Dataset: data (GitHub, minh-sudo/CatBreed). Classes: abyssinian cat, mumbai, persian cat, siamese cat.

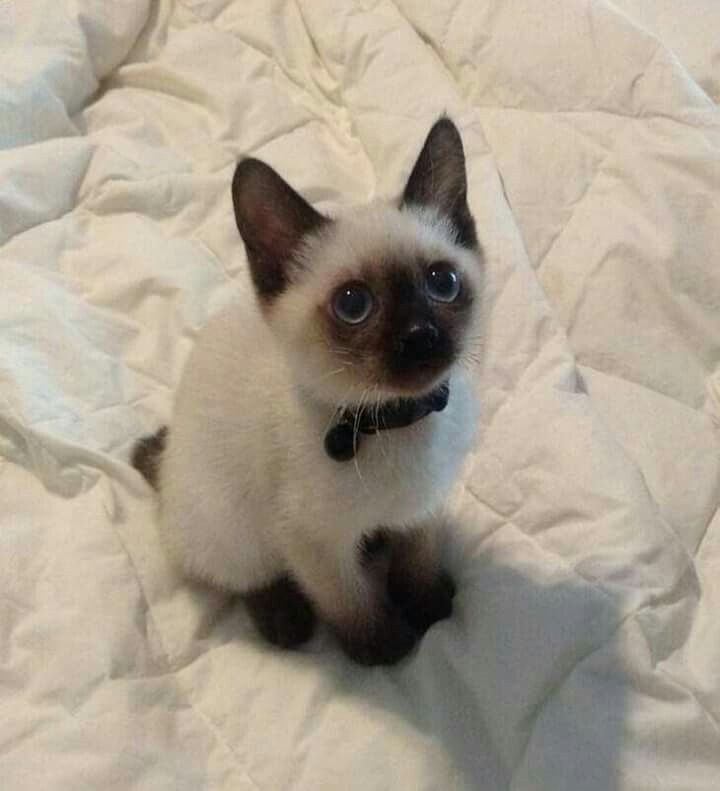
Label: siamese cat

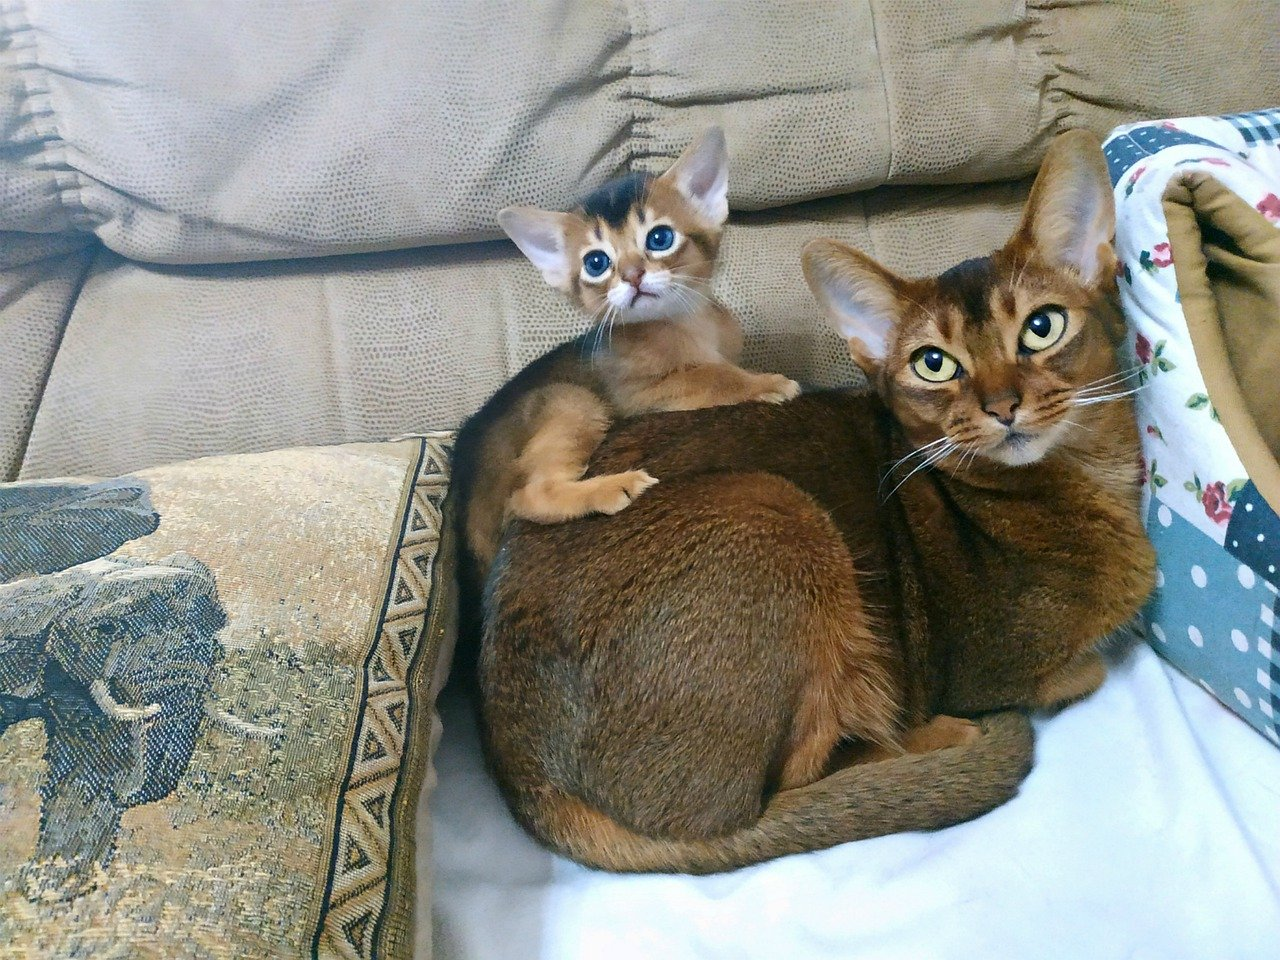
Label: abyssinian cat

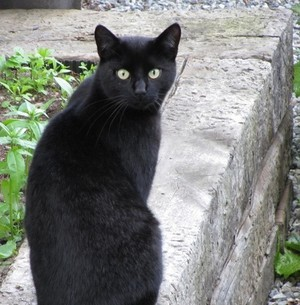
Label: mumbai

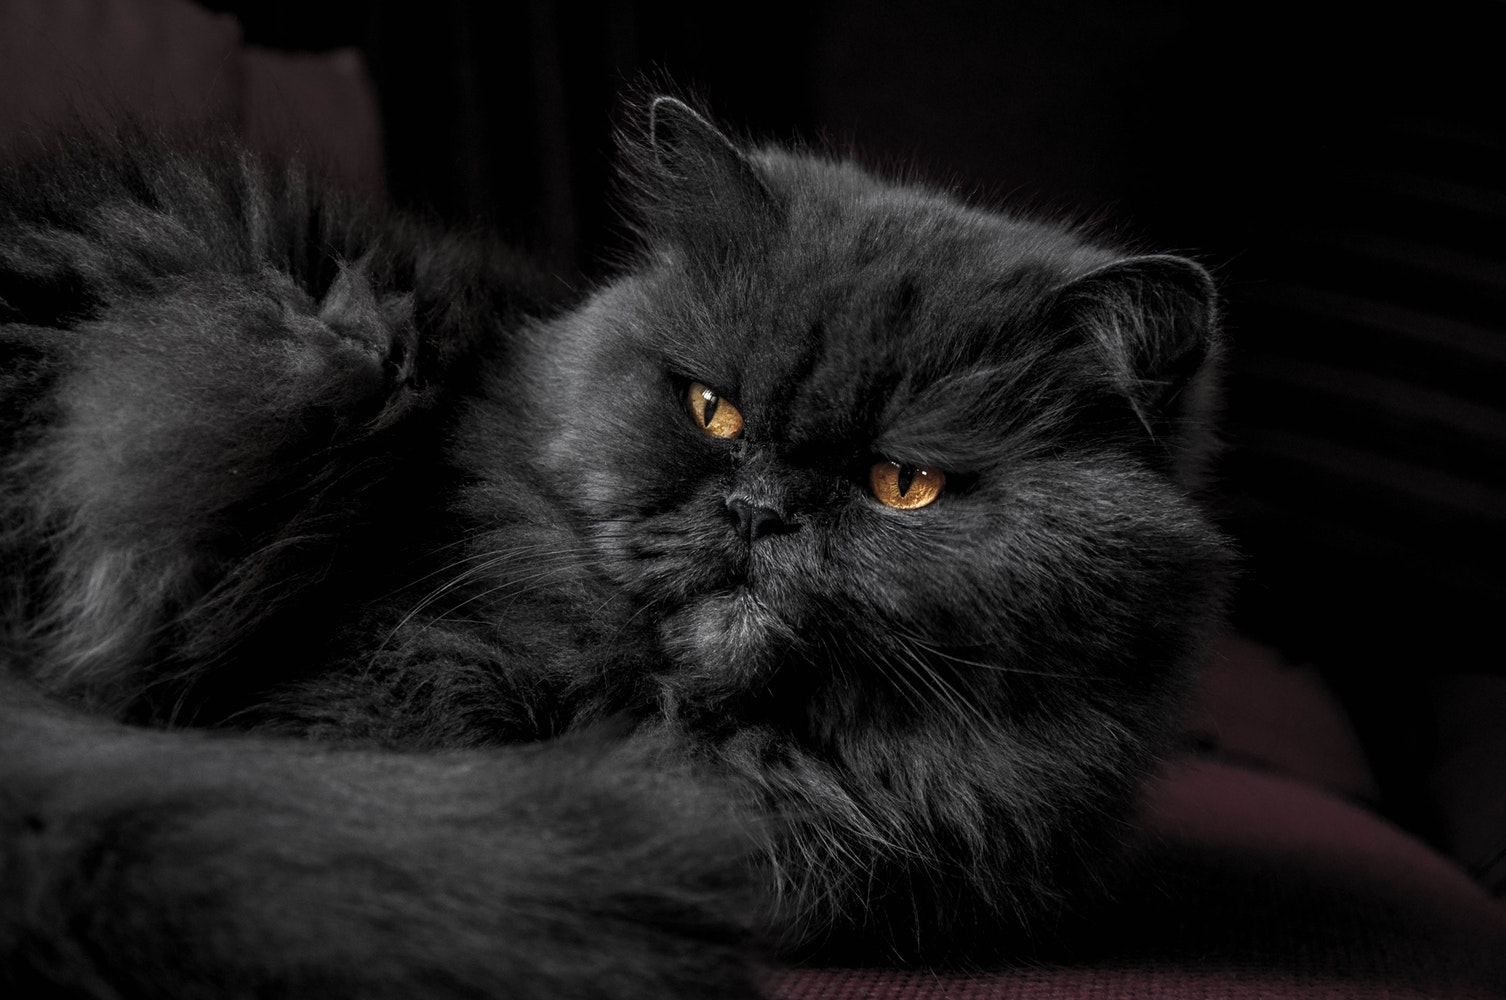
Label: persian cat

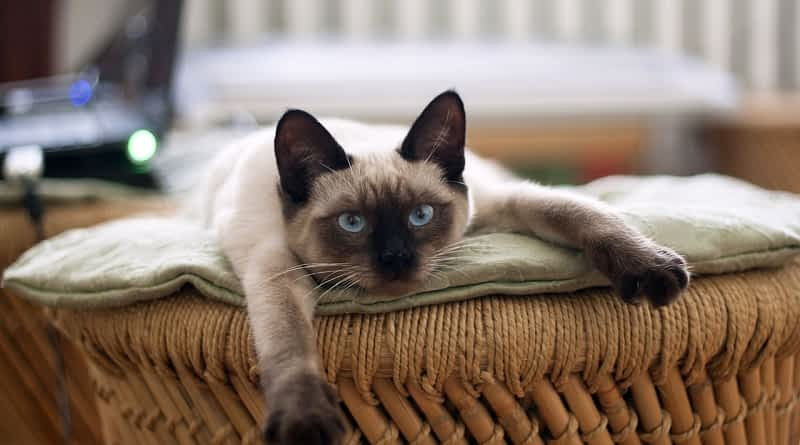
Label: siamese cat

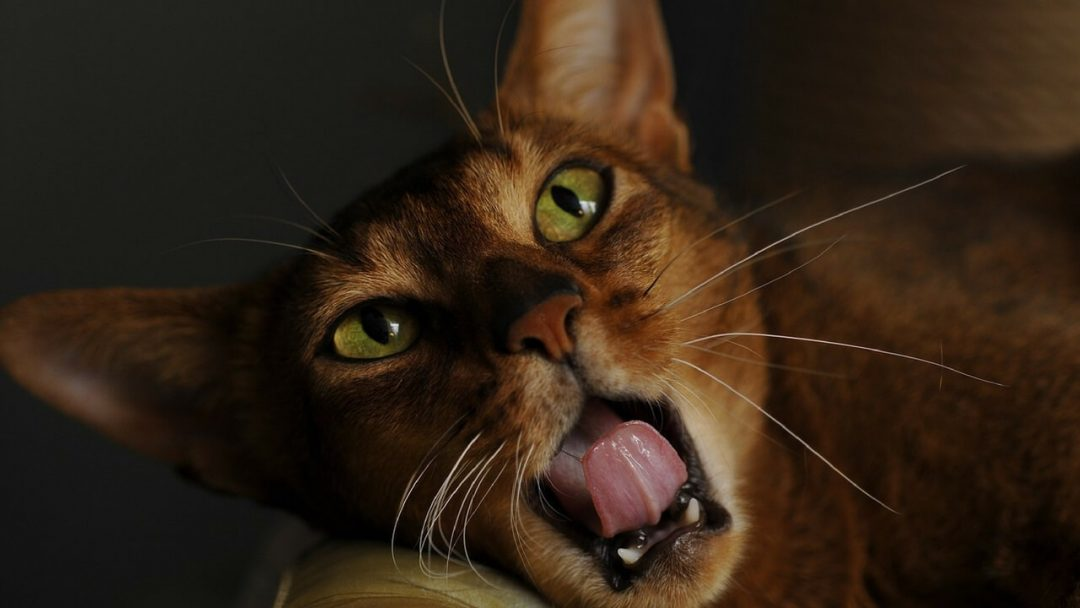
Label: abyssinian cat
